pico-8 play session: hold → + tap 🅾

[t = 6 s] hold → ~6s, tap 🅾 ~10×
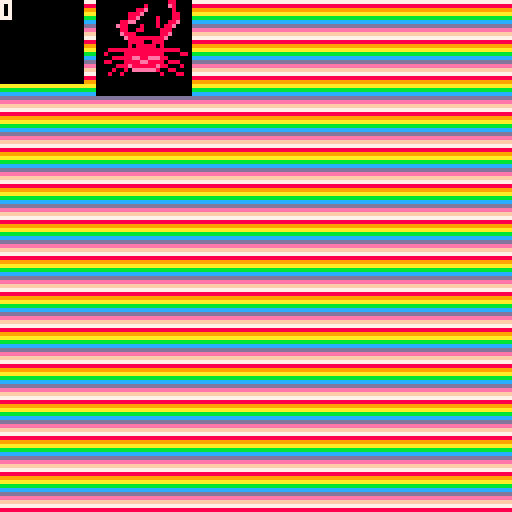
[t = 8 s] hold → ~8s, tap 🅾 ~14×
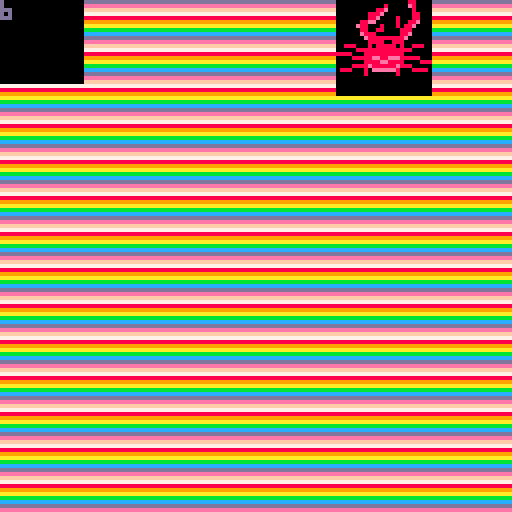

pico-8 cartridge
version 8
__lua__
local colortick = 0
t = 0
sprite = 4

crab = {
	x = 0,
	y = 0,
	frms = {4,7,10},
	currfrm = 4,
	moving = false
}


-- go!
function _init()
	print('test')
	music(0)
end

function _update()
	t += 1
	if crab.moving then
		frame = t % 24
		if frame < 8 then
			crab.currfrm = crab.frms[1]
		elseif frame < 16 then
			crab.currfrm = crab.frms[2]
		else
			crab.currfrm = crab.frms[3]
		end
	end
	
	-- left
	moving = false
	if btn(0) then 
		crab.x += -1
		moving = true
	end
	-- right
	if btn(1) then 
		crab.x += 1
		moving = true
	end
	-- up
	if btn(2) then 
		crab.y += -1
		moving = true
	end
	-- down
	if btn(3) then 
		crab.y += 1
		moving = true
	end
	
	crab.moving = moving
	
	
	colortick += 1
	if colortick > 8 then colortick = 0 end
end

function _draw()
--if colortick % 4 != 0 then return end
	cls()
	
	for col=7,15 do
		newcol = col + colortick
		while newcol > 15 do
			newcol = newcol - 15 + 6
		end
		pal(col, newcol, 0)
	end
	
	
	k = 7
	for i=0,128 do
		for j=0,128 do
			x = j
			y = i
			col = k
			pset(x, y, col)
			
		end
			k += 1
			if k > 15 then k = 7 end
	end
	
	
	--pal()
	rectfill(0,0,20,20,0)
	print(colortick%8,0,0,7)
	
	pal()
	palt(0, false)
	spr(crab.currfrm, crab.x, crab.y, 3,3)
end
__gfx__
00000000000000000000000000880000000000000000000000880000000000000000000000880000000000000000000000880000000000000000000000000000
00000000000000000000800000880000000000000000800000e80000000000000000800000e80000000000000000800000e80000000000000000000000000000
00700700000000000088800000080000000000000088e00000080000000000000088e00000080000000000000088e00000080000000000000000000000000000
0007700000000000888800008008800000000000888e00000008800000000000888e00000008800000000000888e000000088000000000000000000000000000
000770000000000088800000800880000000000088e00008000880000000000088e00008000880000000000088e0000008888000000000000000000000000000
0070070000000088880000008088800000000088ee0000080088e00000000088ee0000080088e00000000088ee0000000888e000000000000000000000000000
0000000000000888000800008888000000000e8800080008088e000000000e8800080008088e000000000e8888000000888e0000000000000000000000000000
00000000000000880088000088800000000000880088000088800000000000880088000088800000000000880800000088800000000000000000000000000000
00000000000000888880000888800000000000e88800000088e00000000000e88800000088e00000000000e88800000888e00000000000000000000000000000
000000000000000888888888880000000000000e888888888e0000000000000e888888888e0000000000000e888888888e000000000000000000000000000000
00000000000000008888008880000000000000008888008880000000000000008888008880000000000000008888008880000000000000000000000000000000
00000000008880008088888080088800008880008088888080088800000000008088888080000000000000008088888080000000000000000000000000000000
00000000000008888888888888800000000008888888888888800000000888888888888888888000000008888888888888000000000000000000000000000000
00000000888800088888888880000000888800088888888880000000008000088888888880000880000880088888888880880000000000000000000000000000
00000000000088888888888888888000000088888ee88eee88888000000088888ee88eee88000000000008888ee88eee88008000000000000000000000000000
0000000000000008888888888000088800000008888ee8888000088800880008888ee8888088800000088008888ee88880800000000000000000000000000000
0000000000008888888888888880000000008888e888888e8880000000000888e888888e8800080000800088e888888e88088000000000000000000000000000
00000000088800080888888800088880088800080eeeeee800088880000080080eeeeee800880000008008080eeeeee800800800000000000000000000000000
00000000000000080000000800000000000000080000000800000000000800800000000080008800000008008000008000800000000000000000000000000000
00000000000000000000000000000000000000000000000000000000000000000000000000000000000080000000000000080000000000000000000000000000
00000000000000000000000000000000000000000000000000000000000000000000000000000000000000000000000000000000000000000000000000000000
00000000000000000000000000000000000000000000000000000000000000000000000000000000000000000000000000000000000000000000000000000000
00000000000000000000000000000000000000000000000000000000000000000000000000000000000000000000000000000000000000000000000000000000
00000000000000000000000000000000000000000000000000000000000000000000000000000000000000000000000000000000000000000000000000000000
00000000000000000000000000000000000000000000000000000000000000000000000000000000000000000000000000000000000000000000000000000000
00000000000000000000000000000000000000000000000000000000000000000000000000000000000000000000000000000000000000000000000000000000
00000000000000000000000000000000000000000000000000000000000000000000000000000000000000000000000000000000000000000000000000000000
00000000000000000000000000000000000000000000000000000000000000000000000000000000000000000000000000000000000000000000000000000000
00000000000000000000000000000000000000000000000000000000000000000000000000000000000000000000000000000000000000000000000000000000
00000000000000000000000000000000000000000000000000000000000000000000000000000000000000000000000000000000000000000000000000000000
00000000000000000000000000000000000000000000000000000000000000000000000000000000000000000000000000000000000000000000000000000000
00000000000000000000000000000000000000000000000000000000000000000000000000000000000000000000000000000000000000000000000000000000
00000000000000000000000000000000000000000000000000000000000000000000000000000000000000000000000000000000000000000000000000000000
00000000000000000000000000000000000000000000000000000000000000000000000000000000000000000000000000000000000000000000000000000000
00000000000000000000000000000000000000000000000000000000000000000000000000000000000000000000000000000000000000000000000000000000
00000000000000000000000000000000000000000000000000000000000000000000000000000000000000000000000000000000000000000000000000000000
00000000000000000000000000000000000000000000000000000000000000000000000000000000000000000000000000000000000000000000000000000000
00000000000000000000000000000000000000000000000000000000000000000000000000000000000000000000000000000000000000000000000000000000
00000000000000000000000000000000000000000000000000000000000000000000000000000000000000000000000000000000000000000000000000000000
00000000000000000000000000000000000000000000000000000000000000000000000000000000000000000000000000000000000000000000000000000000
00000000000000000000000000000000000000000000000000000000000000000000000000000000000000000000000000000000000000000000000000000000
00000000000000000000000000000000000000000000000000000000000000000000000000000000000000000000000000000000000000000000000000000000
00000000000000000000000000000000000000000000000000000000000000000000000000000000000000000000000000000000000000000000000000000000
00000000000000000000000000000000000000000000000000000000000000000000000000000000000000000000000000000000000000000000000000000000
00000000000000000000000000000000000000000000000000000000000000000000000000000000000000000000000000000000000000000000000000000000
00000000000000000000000000000000000000000000000000000000000000000000000000000000000000000000000000000000000000000000000000000000
00000000000000000000000000000000000000000000000000000000000000000000000000000000000000000000000000000000000000000000000000000000
00000000000000000000000000000000000000000000000000000000000000000000000000000000000000000000000000000000000000000000000000000000
00000000000000000000000000000000000000000000000000000000000000000000000000000000000000000000000000000000000000000000000000000000
00000000000000000000000000000000000000000000000000000000000000000000000000000000000000000000000000000000000000000000000000000000
00000000000000000000000000000000000000000000000000000000000000000000000000000000000000000000000000000000000000000000000000000000
00000000000000000000000000000000000000000000000000000000000000000000000000000000000000000000000000000000000000000000000000000000
00000000000000000000000000000000000000000000000000000000000000000000000000000000000000000000000000000000000000000000000000000000
00000000000000000000000000000000000000000000000000000000000000000000000000000000000000000000000000000000000000000000000000000000
00000000000000000000000000000000000000000000000000000000000000000000000000000000000000000000000000000000000000000000000000000000
00000000000000000000000000000000000000000000000000000000000000000000000000000000000000000000000000000000000000000000000000000000
00000000000000000000000000000000000000000000000000000000000000000000000000000000000000000000000000000000000000000000000000000000
00000000000000000000000000000000000000000000000000000000000000000000000000000000000000000000000000000000000000000000000000000000
00000000000000000000000000000000000000000000000000000000000000000000000000000000000000000000000000000000000000000000000000000000
00000000000000000000000000000000000000000000000000000000000000000000000000000000000000000000000000000000000000000000000000000000
00000000000000000000000000000000000000000000000000000000000000000000000000000000000000000000000000000000000000000000000000000000
00000000000000000000000000000000000000000000000000000000000000000000000000000000000000000000000000000000000000000000000000000000
00000000000000000000000000000000000000000000000000000000000000000000000000000000000000000000000000000000000000000000000000000000
00000000000000000000000000000000000000000000000000000000000000000000000000000000000000000000000000000000000000000000000000000000
00000000000000000000000000000000000000000000000000000000000000000000000000000000000000000000000000000000000000000000000000000000
00000000000000000000000000000000000000000000000000000000000000000000000000000000000000000000000000000000000000000000000000000000
00000000000000000000000000000000000000000000000000000000000000000000000000000000000000000000000000000000000000000000000000000000
00000000000000000000000000000000000000000000000000000000000000000000000000000000000000000000000000000000000000000000000000000000
00000000000000000000000000000000000000000000000000000000000000000000000000000000000000000000000000000000000000000000000000000000
00000000000000000000000000000000000000000000000000000000000000000000000000000000000000000000000000000000000000000000000000000000
00000000000000000000000000000000000000000000000000000000000000000000000000000000000000000000000000000000000000000000000000000000
00000000000000000000000000000000000000000000000000000000000000000000000000000000000000000000000000000000000000000000000000000000
00000000000000000000000000000000000000000000000000000000000000000000000000000000000000000000000000000000000000000000000000000000
00000000000000000000000000000000000000000000000000000000000000000000000000000000000000000000000000000000000000000000000000000000
00000000000000000000000000000000000000000000000000000000000000000000000000000000000000000000000000000000000000000000000000000000
00000000000000000000000000000000000000000000000000000000000000000000000000000000000000000000000000000000000000000000000000000000
00000000000000000000000000000000000000000000000000000000000000000000000000000000000000000000000000000000000000000000000000000000
00000000000000000000000000000000000000000000000000000000000000000000000000000000000000000000000000000000000000000000000000000000
00000000000000000000000000000000000000000000000000000000000000000000000000000000000000000000000000000000000000000000000000000000
00000000000000000000000000000000000000000000000000000000000000000000000000000000000000000000000000000000000000000000000000000000
00000000000000000000000000000000000000000000000000000000000000000000000000000000000000000000000000000000000000000000000000000000
00000000000000000000000000000000000000000000000000000000000000000000000000000000000000000000000000000000000000000000000000000000
00000000000000000000000000000000000000000000000000000000000000000000000000000000000000000000000000000000000000000000000000000000
00000000000000000000000000000000000000000000000000000000000000000000000000000000000000000000000000000000000000000000000000000000
00000000000000000000000000000000000000000000000000000000000000000000000000000000000000000000000000000000000000000000000000000000
00000000000000000000000000000000000000000000000000000000000000000000000000000000000000000000000000000000000000000000000000000000
00000000000000000000000000000000000000000000000000000000000000000000000000000000000000000000000000000000000000000000000000000000
00000000000000000000000000000000000000000000000000000000000000000000000000000000000000000000000000000000000000000000000000000000
00000000000000000000000000000000000000000000000000000000000000000000000000000000000000000000000000000000000000000000000000000000
00000000000000000000000000000000000000000000000000000000000000000000000000000000000000000000000000000000000000000000000000000000
00000000000000000000000000000000000000000000000000000000000000000000000000000000000000000000000000000000000000000000000000000000
00000000000000000000000000000000000000000000000000000000000000000000000000000000000000000000000000000000000000000000000000000000
00000000000000000000000000000000000000000000000000000000000000000000000000000000000000000000000000000000000000000000000000000000
00000000000000000000000000000000000000000000000000000000000000000000000000000000000000000000000000000000000000000000000000000000
00000000000000000000000000000000000000000000000000000000000000000000000000000000000000000000000000000000000000000000000000000000
00000000000000000000000000000000000000000000000000000000000000000000000000000000000000000000000000000000000000000000000000000000
00000000000000000000000000000000000000000000000000000000000000000000000000000000000000000000000000000000000000000000000000000000
00000000000000000000000000000000000000000000000000000000000000000000000000000000000000000000000000000000000000000000000000000000
00000000000000000000000000000000000000000000000000000000000000000000000000000000000000000000000000000000000000000000000000000000
00000000000000000000000000000000000000000000000000000000000000000000000000000000000000000000000000000000000000000000000000000000
00000000000000000000000000000000000000000000000000000000000000000000000000000000000000000000000000000000000000000000000000000000
00000000000000000000000000000000000000000000000000000000000000000000000000000000000000000000000000000000000000000000000000000000
00000000000000000000000000000000000000000000000000000000000000000000000000000000000000000000000000000000000000000000000000000000
00000000000000000000000000000000000000000000000000000000000000000000000000000000000000000000000000000000000000000000000000000000
00000000000000000000000000000000000000000000000000000000000000000000000000000000000000000000000000000000000000000000000000000000
00000000000000000000000000000000000000000000000000000000000000000000000000000000000000000000000000000000000000000000000000000000
00000000000000000000000000000000000000000000000000000000000000000000000000000000000000000000000000000000000000000000000000000000
00000000000000000000000000000000000000000000000000000000000000000000000000000000000000000000000000000000000000000000000000000000
00000000000000000000000000000000000000000000000000000000000000000000000000000000000000000000000000000000000000000000000000000000
00000000000000000000000000000000000000000000000000000000000000000000000000000000000000000000000000000000000000000000000000000000
00000000000000000000000000000000000000000000000000000000000000000000000000000000000000000000000000000000000000000000000000000000
00000000000000000000000000000000000000000000000000000000000000000000000000000000000000000000000000000000000000000000000000000000
00000000000000000000000000000000000000000000000000000000000000000000000000000000000000000000000000000000000000000000000000000000
00000000000000000000000000000000000000000000000000000000000000000000000000000000000000000000000000000000000000000000000000000000
00000000000000000000000000000000000000000000000000000000000000000000000000000000000000000000000000000000000000000000000000000000
00000000000000000000000000000000000000000000000000000000000000000000000000000000000000000000000000000000000000000000000000000000
00000000000000000000000000000000000000000000000000000000000000000000000000000000000000000000000000000000000000000000000000000000
00000000000000000000000000000000000000000000000000000000000000000000000000000000000000000000000000000000000000000000000000000000
00000000000000000000000000000000000000000000000000000000000000000000000000000000000000000000000000000000000000000000000000000000
00000000000000000000000000000000000000000000000000000000000000000000000000000000000000000000000000000000000000000000000000000000
00000000000000000000000000000000000000000000000000000000000000000000000000000000000000000000000000000000000000000000000000000000
00000000000000000000000000000000000000000000000000000000000000000000000000000000000000000000000000000000000000000000000000000000
00000000000000000000000000000000000000000000000000000000000000000000000000000000000000000000000000000000000000000000000000000000
00000000000000000000000000000000000000000000000000000000000000000000000000000000000000000000000000000000000000000000000000000000
00000000000000000000000000000000000000000000000000000000000000000000000000000000000000000000000000000000000000000000000000000000
00000000000000000000000000000000000000000000000000000000000000000000000000000000000000000000000000000000000000000000000000000000
00000000000000000000000000000000000000000000000000000000000000000000000000000000000000000000000000000000000000000000000000000000
00000000000000000000000000000000000000000000000000000000000000000000000000000000000000000000000000000000000000000000000000000000
__gff__
0000000000000000000000000000000000000000000000000000000000000000000000000000000000000000000000000000000000000000000000000000000000000000000000000000000000000000000000000000000000000000000000000000000000000000000000000000000000000000000000000000000000000000
0000000000000000000000000000000000000000000000000000000000000000000000000000000000000000000000000000000000000000000000000000000000000000000000000000000000000000000000000000000000000000000000000000000000000000000000000000000000000000000000000000000000000000
__map__
0000000000000000000000000000000000000000000000000000000000000000000000000000000000000000000000000000000000000000000000000000000000000000000000000000000000000000000000000000000000000000000000000000000000000000000000000000000000000000000000000000000000000000
0000000000000000000000000000000000000000000000000000000000000000000000000000000000000000000000000000000000000000000000000000000000000000000000000000000000000000000000000000000000000000000000000000000000000000000000000000000000000000000000000000000000000000
0000000000000000000000000000000000000000000000000000000000000000000000000000000000000000000000000000000000000000000000000000000000000000000000000000000000000000000000000000000000000000000000000000000000000000000000000000000000000000000000000000000000000000
0000000000000000000000000000000000000000000000000000000000000000000000000000000000000000000000000000000000000000000000000000000000000000000000000000000000000000000000000000000000000000000000000000000000000000000000000000000000000000000000000000000000000000
0000000000000000000000000000000000000000000000000000000000000000000000000000000000000000000000000000000000000000000000000000000000000000000000000000000000000000000000000000000000000000000000000000000000000000000000000000000000000000000000000000000000000000
0000000000000000000000000000000000000000000000000000000000000000000000000000000000000000000000000000000000000000000000000000000000000000000000000000000000000000000000000000000000000000000000000000000000000000000000000000000000000000000000000000000000000000
0000000000000000000000000000000000000000000000000000000000000000000000000000000000000000000000000000000000000000000000000000000000000000000000000000000000000000000000000000000000000000000000000000000000000000000000000000000000000000000000000000000000000000
0000000000000000000000000000000000000000000000000000000000000000000000000000000000000000000000000000000000000000000000000000000000000000000000000000000000000000000000000000000000000000000000000000000000000000000000000000000000000000000000000000000000000000
0000000000000000000000000000000000000000000000000000000000000000000000000000000000000000000000000000000000000000000000000000000000000000000000000000000000000000000000000000000000000000000000000000000000000000000000000000000000000000000000000000000000000000
0000000000000000000000000000000000000000000000000000000000000000000000000000000000000000000000000000000000000000000000000000000000000000000000000000000000000000000000000000000000000000000000000000000000000000000000000000000000000000000000000000000000000000
0000000000000000000000000000000000000000000000000000000000000000000000000000000000000000000000000000000000000000000000000000000000000000000000000000000000000000000000000000000000000000000000000000000000000000000000000000000000000000000000000000000000000000
0000000000000000000000000000000000000000000000000000000000000000000000000000000000000000000000000000000000000000000000000000000000000000000000000000000000000000000000000000000000000000000000000000000000000000000000000000000000000000000000000000000000000000
0000000000000000000000000000000000000000000000000000000000000000000000000000000000000000000000000000000000000000000000000000000000000000000000000000000000000000000000000000000000000000000000000000000000000000000000000000000000000000000000000000000000000000
0000000000000000000000000000000000000000000000000000000000000000000000000000000000000000000000000000000000000000000000000000000000000000000000000000000000000000000000000000000000000000000000000000000000000000000000000000000000000000000000000000000000000000
0000000000000000000000000000000000000000000000000000000000000000000000000000000000000000000000000000000000000000000000000000000000000000000000000000000000000000000000000000000000000000000000000000000000000000000000000000000000000000000000000000000000000000
0000000000000000000000000000000000000000000000000000000000000000000000000000000000000000000000000000000000000000000000000000000000000000000000000000000000000000000000000000000000000000000000000000000000000000000000000000000000000000000000000000000000000000
0000000000000000000000000000000000000000000000000000000000000000000000000000000000000000000000000000000000000000000000000000000000000000000000000000000000000000000000000000000000000000000000000000000000000000000000000000000000000000000000000000000000000000
0000000000000000000000000000000000000000000000000000000000000000000000000000000000000000000000000000000000000000000000000000000000000000000000000000000000000000000000000000000000000000000000000000000000000000000000000000000000000000000000000000000000000000
0000000000000000000000000000000000000000000000000000000000000000000000000000000000000000000000000000000000000000000000000000000000000000000000000000000000000000000000000000000000000000000000000000000000000000000000000000000000000000000000000000000000000000
0000000000000000000000000000000000000000000000000000000000000000000000000000000000000000000000000000000000000000000000000000000000000000000000000000000000000000000000000000000000000000000000000000000000000000000000000000000000000000000000000000000000000000
0000000000000000000000000000000000000000000000000000000000000000000000000000000000000000000000000000000000000000000000000000000000000000000000000000000000000000000000000000000000000000000000000000000000000000000000000000000000000000000000000000000000000000
0000000000000000000000000000000000000000000000000000000000000000000000000000000000000000000000000000000000000000000000000000000000000000000000000000000000000000000000000000000000000000000000000000000000000000000000000000000000000000000000000000000000000000
0000000000000000000000000000000000000000000000000000000000000000000000000000000000000000000000000000000000000000000000000000000000000000000000000000000000000000000000000000000000000000000000000000000000000000000000000000000000000000000000000000000000000000
0000000000000000000000000000000000000000000000000000000000000000000000000000000000000000000000000000000000000000000000000000000000000000000000000000000000000000000000000000000000000000000000000000000000000000000000000000000000000000000000000000000000000000
0000000000000000000000000000000000000000000000000000000000000000000000000000000000000000000000000000000000000000000000000000000000000000000000000000000000000000000000000000000000000000000000000000000000000000000000000000000000000000000000000000000000000000
0000000000000000000000000000000000000000000000000000000000000000000000000000000000000000000000000000000000000000000000000000000000000000000000000000000000000000000000000000000000000000000000000000000000000000000000000000000000000000000000000000000000000000
0000000000000000000000000000000000000000000000000000000000000000000000000000000000000000000000000000000000000000000000000000000000000000000000000000000000000000000000000000000000000000000000000000000000000000000000000000000000000000000000000000000000000000
0000000000000000000000000000000000000000000000000000000000000000000000000000000000000000000000000000000000000000000000000000000000000000000000000000000000000000000000000000000000000000000000000000000000000000000000000000000000000000000000000000000000000000
0000000000000000000000000000000000000000000000000000000000000000000000000000000000000000000000000000000000000000000000000000000000000000000000000000000000000000000000000000000000000000000000000000000000000000000000000000000000000000000000000000000000000000
0000000000000000000000000000000000000000000000000000000000000000000000000000000000000000000000000000000000000000000000000000000000000000000000000000000000000000000000000000000000000000000000000000000000000000000000000000000000000000000000000000000000000000
0000000000000000000000000000000000000000000000000000000000000000000000000000000000000000000000000000000000000000000000000000000000000000000000000000000000000000000000000000000000000000000000000000000000000000000000000000000000000000000000000000000000000000
0000000000000000000000000000000000000000000000000000000000000000000000000000000000000000000000000000000000000000000000000000000000000000000000000000000000000000000000000000000000000000000000000000000000000000000000000000000000000000000000000000000000000000
